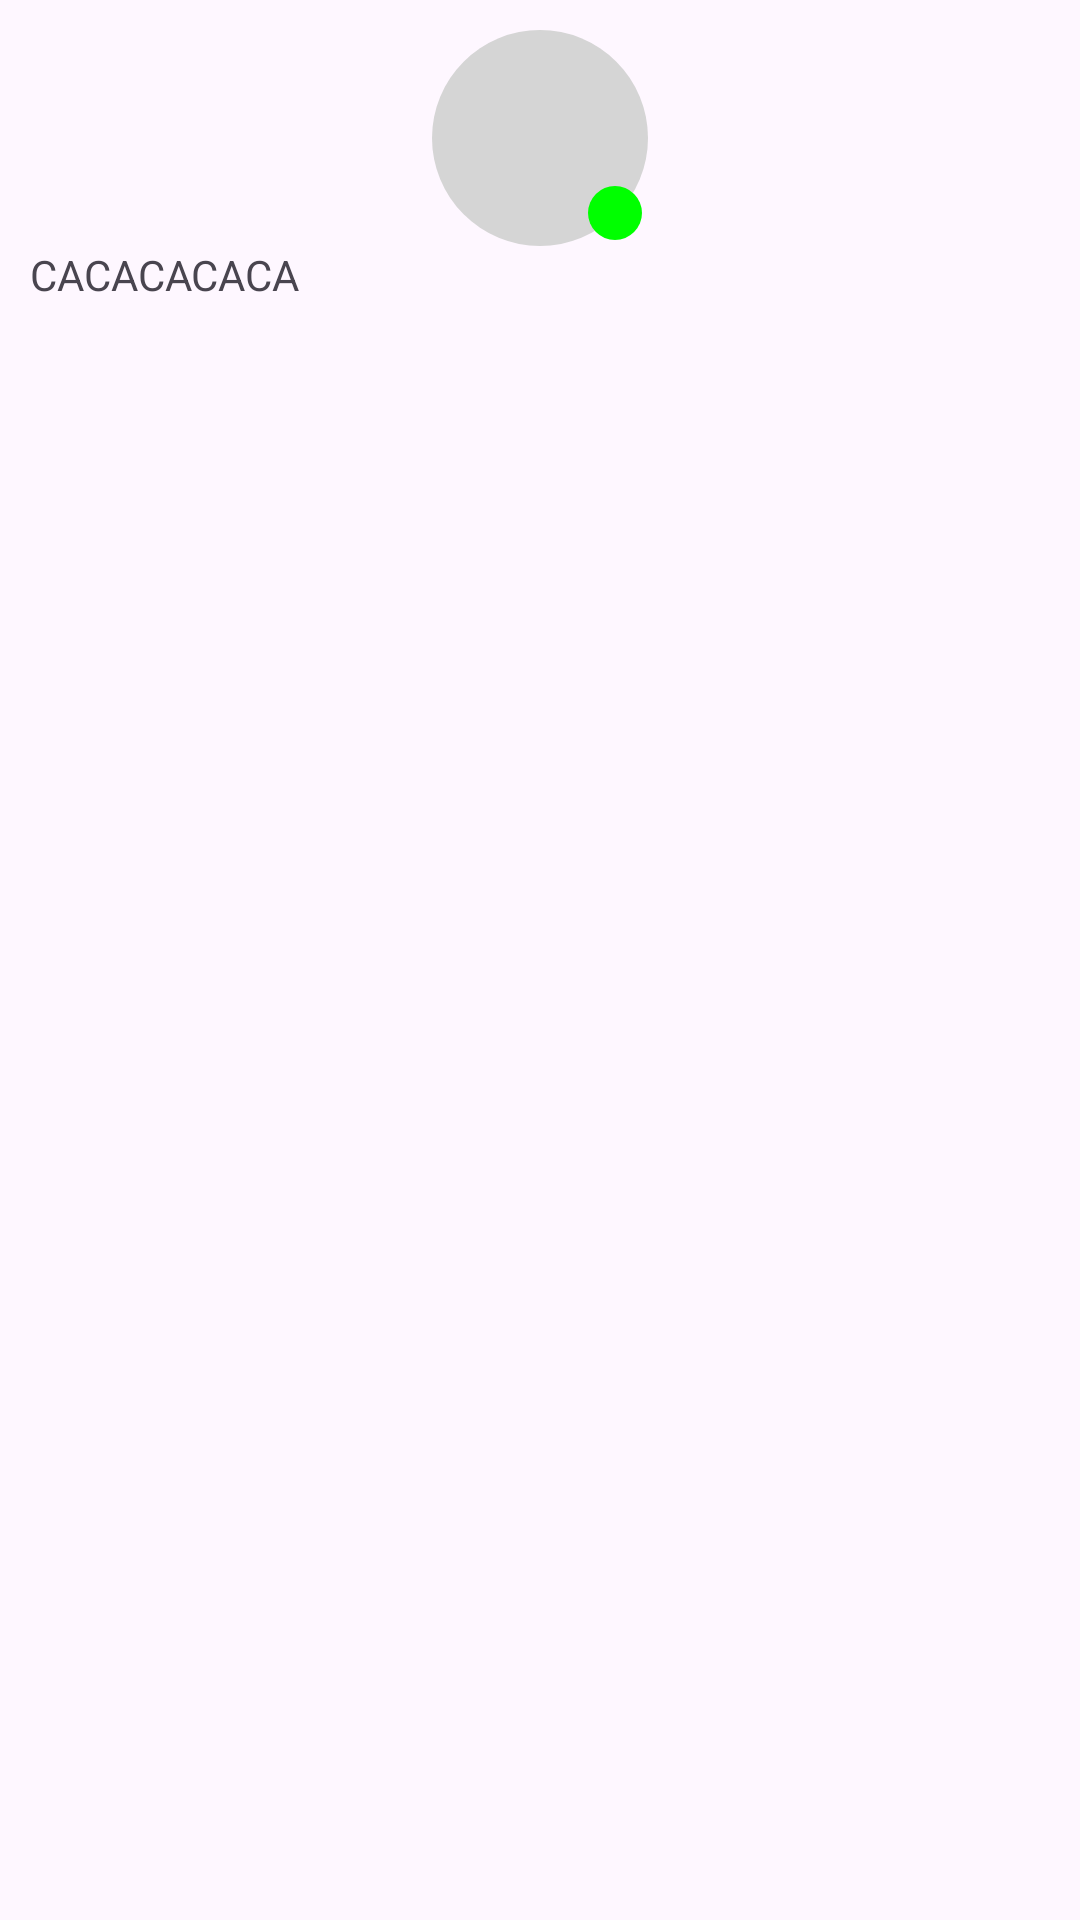

Write the Android layout XML for this screen, with the resource values it uses.
<!-- AndroidManifest.xml: application theme Theme.SendMe -->
<!-- res/layout/active_now_item.xml -->
<?xml version="1.0" encoding="utf-8"?>
<androidx.constraintlayout.widget.ConstraintLayout xmlns:android="http://schemas.android.com/apk/res/android"
    xmlns:app="http://schemas.android.com/apk/res-auto"
    android:layout_width="wrap_content"
    android:layout_height="wrap_content"
    android:padding="10dp">

    <com.google.android.material.imageview.ShapeableImageView
        android:id="@+id/img_profile"
        android:layout_width="72dp"
        android:layout_height="72dp"
        android:background="@drawable/image_background"
        android:src="@drawable/baseline_person_24"
        app:contentPadding="10dp"
        app:cornerFamily="rounded"
        app:cornerSize="50%"
        app:layout_constraintEnd_toEndOf="parent"
        app:layout_constraintStart_toStartOf="parent"
        app:layout_constraintTop_toTopOf="parent" />

    <View
        android:layout_width="18dp"
        android:layout_height="18dp"
        android:layout_marginEnd="2dp"
        android:layout_marginBottom="2dp"
        android:background="@drawable/active_background"
        app:layout_constraintBottom_toBottomOf="@id/img_profile"
        app:layout_constraintEnd_toEndOf="@id/img_profile" />

    <TextView
        android:id="@+id/tv_name"
        android:layout_width="match_parent"
        android:layout_height="wrap_content"
        android:text="CACACACACA"
        app:layout_constraintEnd_toEndOf="parent"
        app:layout_constraintStart_toStartOf="parent"
        app:layout_constraintTop_toBottomOf="@id/img_profile" />

</androidx.constraintlayout.widget.ConstraintLayout>
<!-- resources referenced by this layout -->
<resources>
  <!-- drawable active_background (drawable) -->
  <?xml version="1.0" encoding="utf-8"?>
  <shape xmlns:android="http://schemas.android.com/apk/res/android">
  
      <corners android:radius="048dp" />
      <solid android:color="#0f0" />
  
  </shape>
  <!-- drawable image_background (drawable) -->
  <?xml version="1.0" encoding="utf-8"?>
  <shape xmlns:android="http://schemas.android.com/apk/res/android">
  
      <corners android:radius="72dp" />
      <solid android:color="@color/gray" />
  </shape>
  <style name="Theme.SendMe" parent="Base.Theme.SendMe" />
  <color name="gray">#d5d5d5</color>
  <style name="Base.Theme.SendMe" parent="Theme.Material3.DayNight.NoActionBar">
          
          <item name="colorPrimary">@color/blue</item>
          <item name="android:statusBarColor">@color/white</item>
          <item name="android:windowLightStatusBar">true</item>
      </style>
  <color name="blue">#0066e8</color>
  <color name="white">#FFFFFFFF</color>
</resources>
